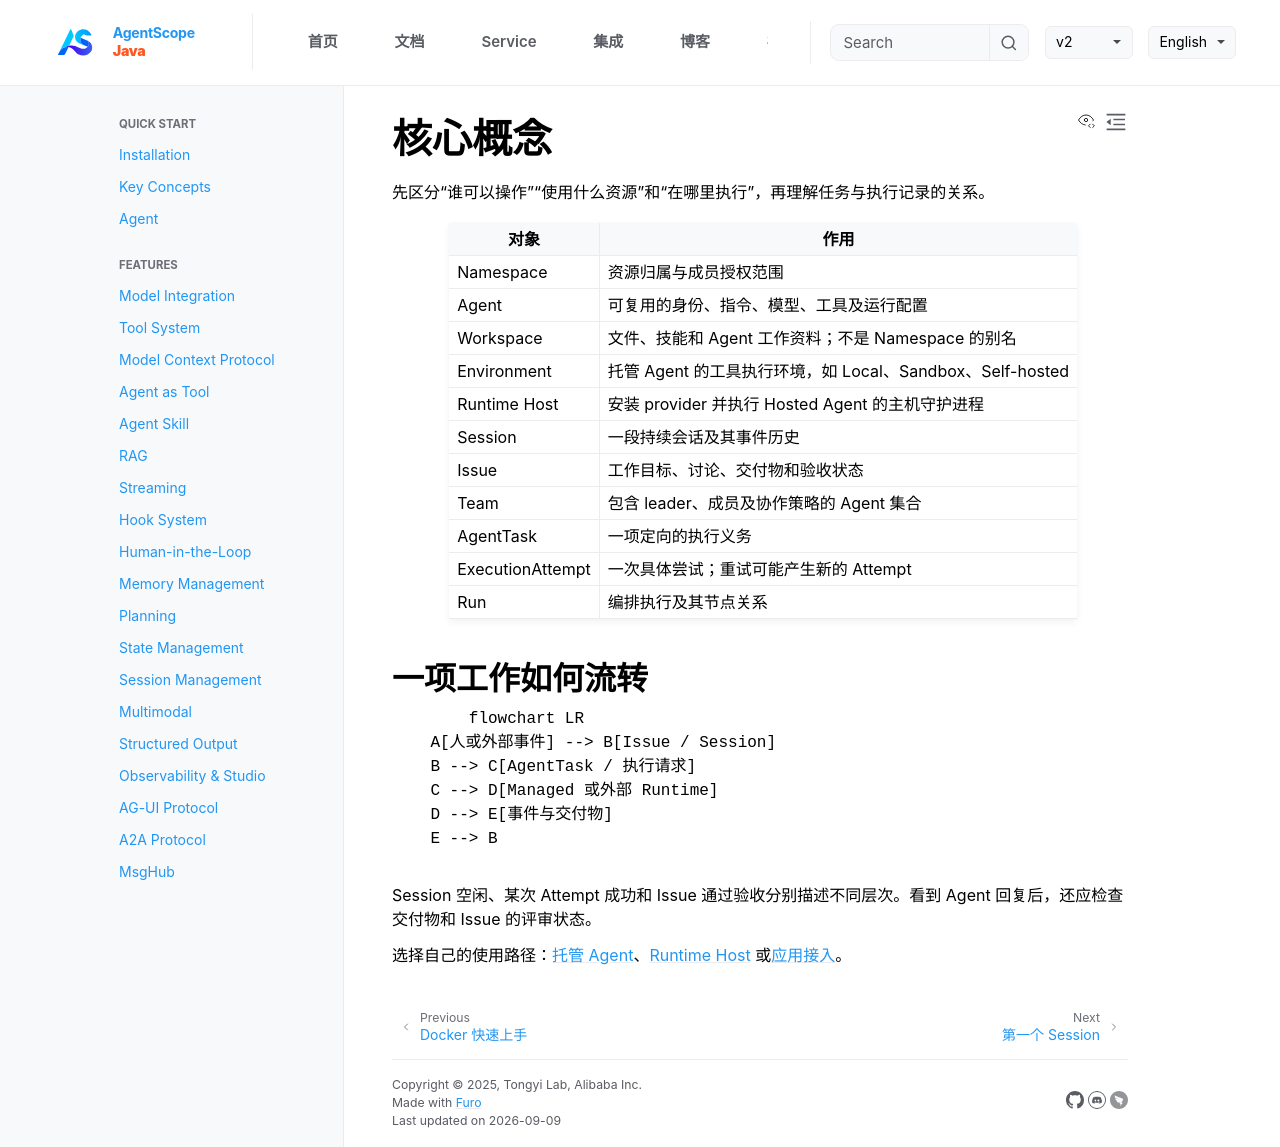

repository: agentscope-ai/agentscope-java · page: v2/zh/service/concepts.html · generator: jekyll

# 核心概念

先区分“谁可以操作”“使用什么资源”和“在哪里执行”，再理解任务与执行记录的关系。

| 对象 | 作用 |
| --- | --- |
| Namespace | 资源归属与成员授权范围 |
| Agent | 可复用的身份、指令、模型、工具及运行配置 |
| Workspace | 文件、技能和 Agent 工作资料；不是 Namespace 的别名 |
| Environment | 托管 Agent 的工具执行环境，如 Local、Sandbox、Self-hosted |
| Runtime Host | 安装 provider 并执行 Hosted Agent 的主机守护进程 |
| Session | 一段持续会话及其事件历史 |
| Issue | 工作目标、讨论、交付物和验收状态 |
| Team | 包含 leader、成员及协作策略的 Agent 集合 |
| AgentTask | 一项定向的执行义务 |
| ExecutionAttempt | 一次具体尝试；重试可能产生新的 Attempt |
| Run | 编排执行及其节点关系 |

## 一项工作如何流转

```{mermaid}
flowchart LR
    A[人或外部事件] --> B[Issue / Session]
    B --> C[AgentTask / 执行请求]
    C --> D[Managed 或外部 Runtime]
    D --> E[事件与交付物]
    E --> B
```

Session 空闲、某次 Attempt 成功和 Issue 通过验收分别描述不同层次。看到 Agent 回复后，还应检查交付物和 Issue 的评审状态。

选择自己的使用路径：[托管 Agent](agents.md)、[Runtime Host](runtime-host.md) 或[应用接入](integrations.md)。
